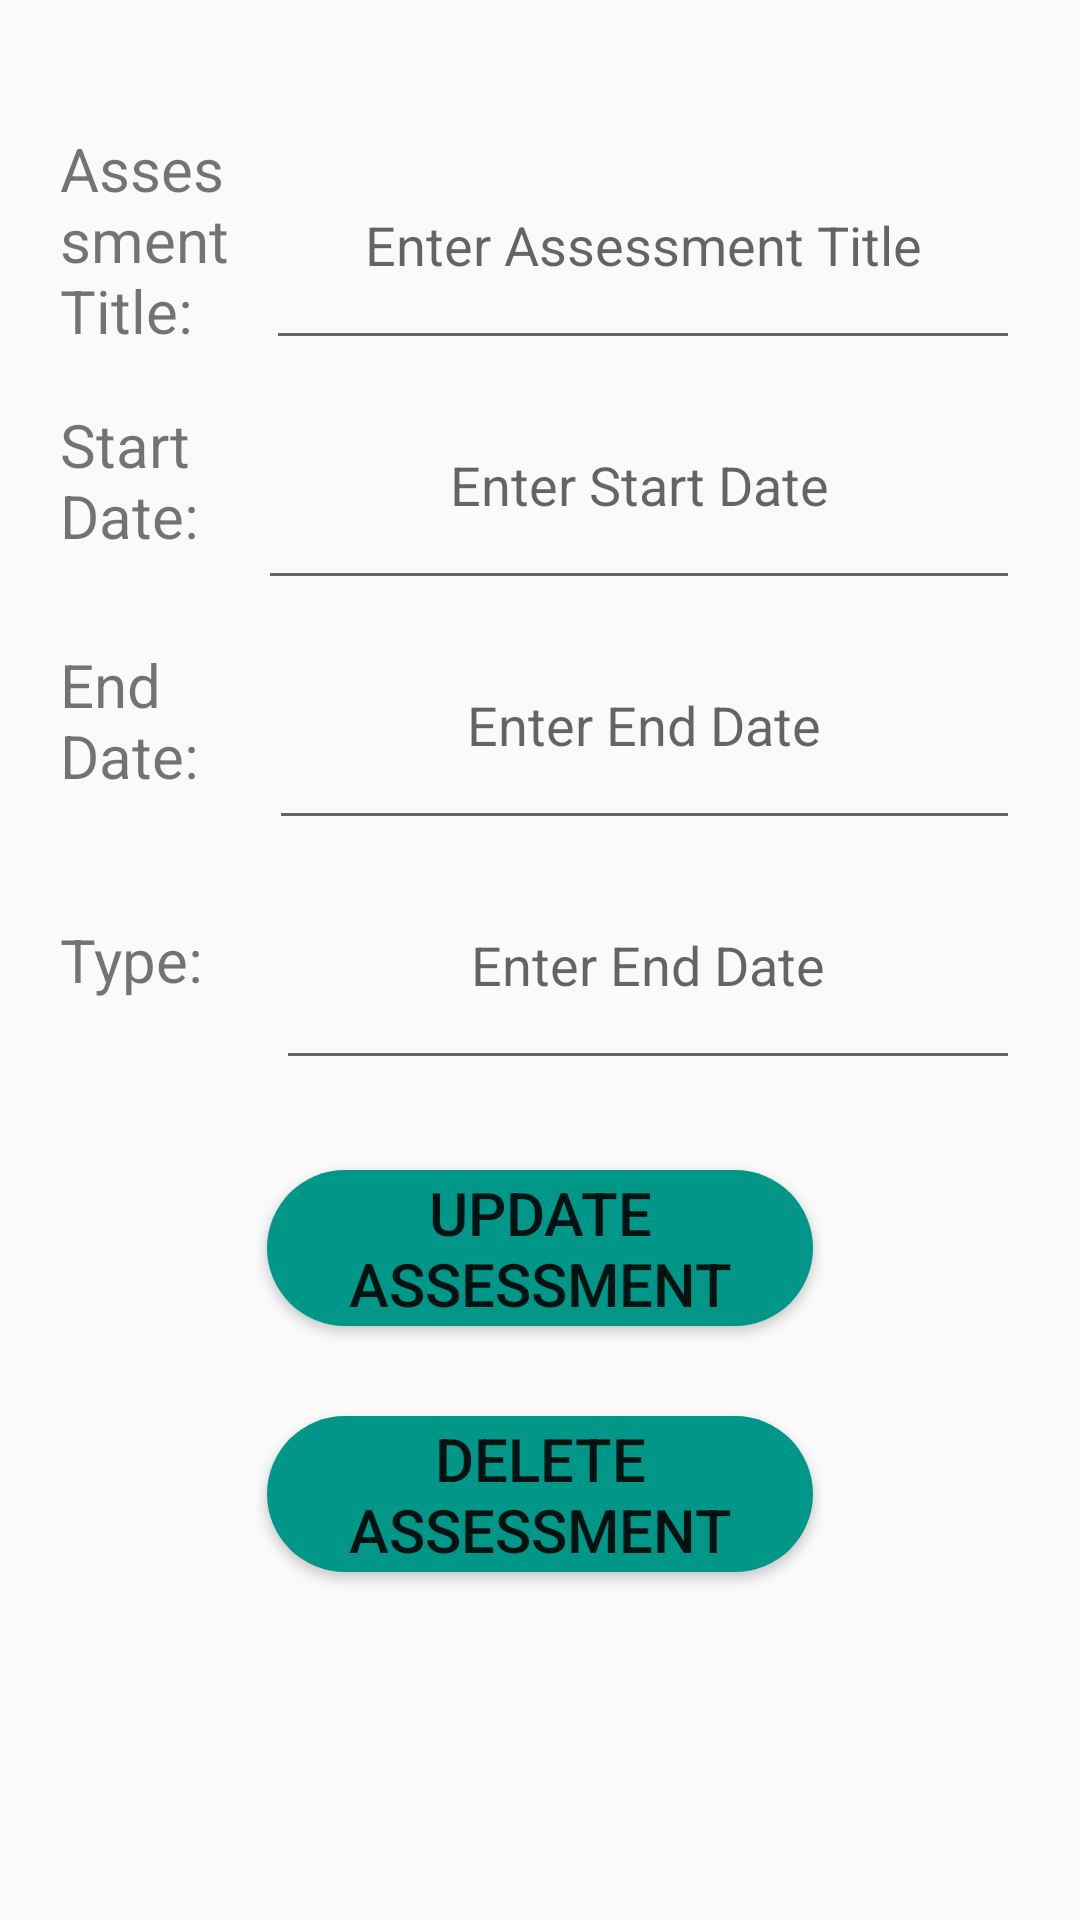

Reconstruct the res/layout file that produces this screen, plus the resources it refers to.
<!-- AndroidManifest.xml: application theme Theme.MyApplication -->
<!-- res/layout/view_assessment.xml -->
<?xml version="1.0" encoding="utf-8"?>
<ScrollView xmlns:android="http://schemas.android.com/apk/res/android"
    xmlns:tools="http://schemas.android.com/tools"
    android:layout_width="match_parent"
    android:layout_height="match_parent"
    android:layout_weight="0.4"
    tools:context=".activities.addClass">


    <LinearLayout
        android:layout_width="match_parent"
        android:layout_height="wrap_content"
        android:gravity="center"
        android:orientation="vertical">

        <LinearLayout
            android:layout_width="match_parent"
            android:layout_height="match_parent"
            android:layout_marginStart="20dp"
            android:layout_marginTop="40dp"
            android:layout_marginEnd="20dp"
            android:gravity="center"
            android:orientation="vertical"
            tools:ignore="UselessParent">

            <LinearLayout
                android:layout_width="match_parent"
                android:layout_height="80dp"
                android:gravity="center"
                android:orientation="horizontal">

                <TextView
                    android:id="@+id/classTitle"
                    android:layout_width="72dp"
                    android:layout_height="wrap_content"
                    android:layout_weight="0.4"
                    android:text="@string/assessment_title"
                    android:textSize="20sp"
                    tools:ignore="TextSizeCheck" />

                <EditText
                    android:id="@+id/etAssessmentTitleUpdate2"
                    android:layout_width="257dp"
                    android:layout_height="80dp"
                    android:layout_weight="0.6"
                    android:autofillHints=""
                    android:gravity="center"
                    android:hint="@string/InputAssessmentName"
                    android:editable="false"
                    ></EditText>
            </LinearLayout>

            <LinearLayout
                android:layout_width="match_parent"
                android:layout_height="80dp"
                android:layout_weight="0.4"
                android:gravity="center"
                android:orientation="horizontal">

                <TextView
                    android:id="@+id/startDate"
                    android:layout_width="wrap_content"
                    android:layout_height="wrap_content"
                    android:layout_marginEnd="-12dp"
                    android:layout_weight="0.4"
                    android:text="@string/start_date_class"
                    android:textSize="20sp" />

                <EditText
                    android:id="@+id/etStartDateAssessment2"
                    android:layout_width="280dp"
                    android:layout_height="80dp"
                    android:layout_weight="0.6"
                    android:gravity="center"
                    android:hint="@string/inputStartDate"
                    android:editable="false"
                    ></EditText>
            </LinearLayout>

            <LinearLayout
                android:layout_width="match_parent"
                android:layout_height="80dp"
                android:gravity="center"
                android:orientation="horizontal">

                <TextView
                    android:id="@+id/endDate"
                    android:layout_width="wrap_content"
                    android:layout_height="wrap_content"
                    android:layout_marginEnd="-12dp"
                    android:layout_weight="0.4"
                    android:text="@string/end_date_class"
                    android:textSize="20sp" />

                <EditText
                    android:id="@+id/etEndDateAssessment2"
                    android:layout_width="279dp"
                    android:layout_height="match_parent"
                    android:layout_marginStart="15dp"
                    android:layout_weight="0.6"
                    android:gravity="center"
                    android:hint="@string/inputEndDate"
                    android:editable="false"
                    tools:ignore="DuplicateSpeakableTextCheck"></EditText>
            </LinearLayout>

            <LinearLayout
                android:layout_width="match_parent"
                android:layout_height="80dp"
                android:layout_weight="0.4"
                android:gravity="center"
                android:orientation="horizontal">

                <TextView
                    android:id="@+id/txAssessmentTypeView"
                    android:layout_width="104dp"
                    android:layout_height="wrap_content"
                    android:layout_marginEnd="-12dp"
                    android:layout_weight="0.4"
                    android:text="@string/typeAssessmentText"
                    android:textSize="20sp" />

                <EditText
                    android:id="@+id/etAssessmentTypeView"
                    android:layout_width="279dp"
                    android:layout_height="match_parent"
                    android:layout_weight="0.6"
                    android:gravity="center"
                    android:hint="@string/inputEndDate"
                    android:editable="false"
                    tools:ignore="TouchTargetSizeCheck"></EditText>


            </LinearLayout>


            <Button
                android:id="@+id/btUpdateAssessment"
                android:layout_width="182dp"
                android:layout_height="52dp"
                android:layout_marginStart="0dp"
                android:layout_marginTop="30dp"
                android:background="@drawable/custom_button"
                android:gravity="center"
                android:text="@string/updateAssessment"
                android:textSize="20sp"
                tools:ignore="TextSizeCheck" />

            <Button
                android:id="@+id/btDeleteAssessment"
                android:layout_width="182dp"
                android:layout_height="52dp"
                android:layout_marginTop="30dp"
                android:layout_marginBottom="30dp"
                android:background="@drawable/custom_button"
                android:text="@string/bt_delete_assessment"
                android:textSize="20sp"
                tools:ignore="TextSizeCheck" />

        </LinearLayout>

    </LinearLayout>
</ScrollView>
<!-- resources referenced by this layout -->
<resources>
  <!-- drawable custom_button (drawable) -->
  <?xml version="1.0" encoding="utf-8"?>
      <shape xmlns:android="http://schemas.android.com/apk/res/android">
          <corners  android:topRightRadius="50dp"
              android:topLeftRadius="50dp"
              android:bottomLeftRadius="50dp"
              android:bottomRightRadius="50dp"/>
          <solid android:color="@color/colorSecondary"/>
      </shape>
  <string name="InputAssessmentName">Enter Assessment Title</string>
  <string name="assessment_title">Assessment <br>Title</br>:</string>
  <string name="bt_delete_assessment">Delete Assessment</string>
  <string name="end_date_class">End Date:</string>
  <string name="inputEndDate">Enter End Date</string>
  <string name="inputStartDate">Enter Start Date</string>
  <string name="start_date_class">Start Date:</string>
  <string name="typeAssessmentText">Type:</string>
  <string name="updateAssessment">Update Assessment</string>
  <style name="Theme.MyApplication" parent="Base.Theme.MyApplication">
  
      </style>
  <color name="colorSecondary">#009688</color>
  <style name="Base.Theme.MyApplication" parent="Theme.AppCompat.Light.DarkActionBar">
          
  
      </style>
</resources>
